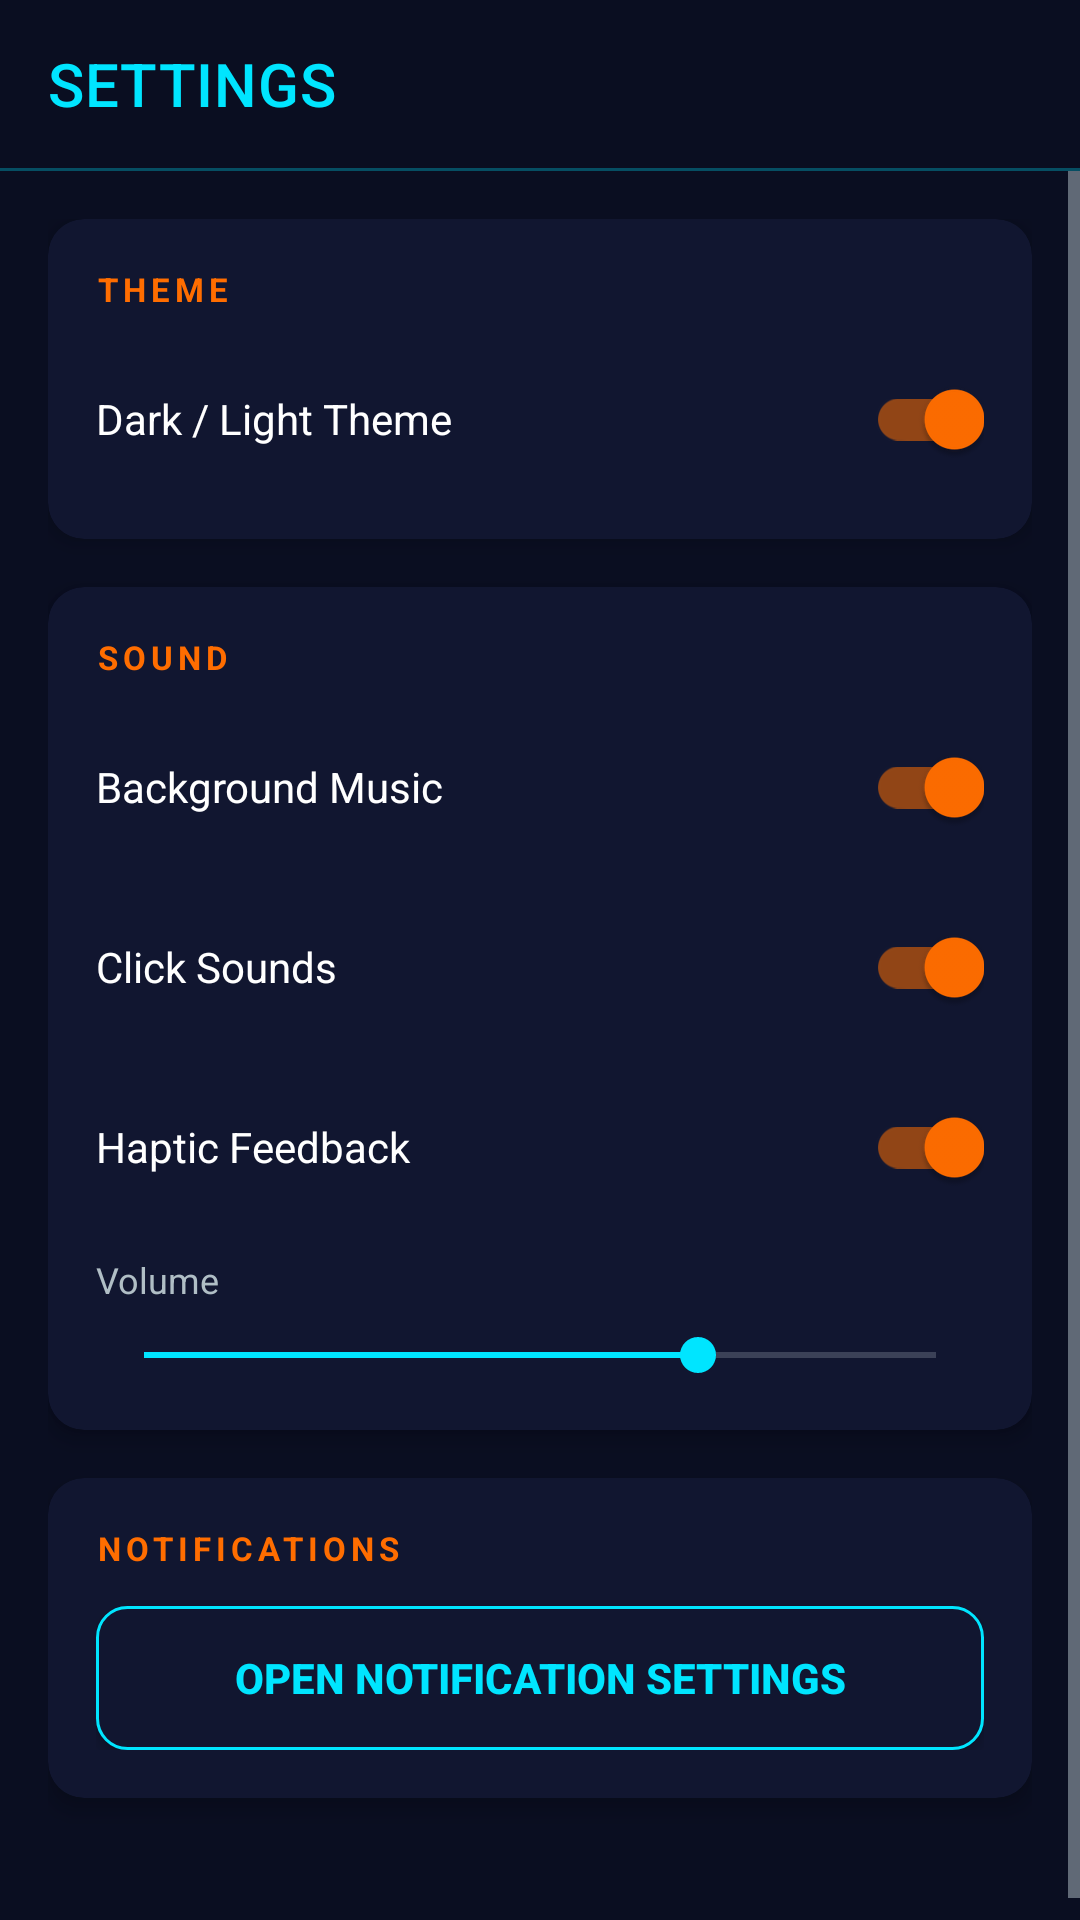

Reconstruct the res/layout file that produces this screen, plus the resources it refers to.
<!-- AndroidManifest.xml: activity theme Theme.YDN18Optimizer -->
<!-- res/layout/activity_settings.xml -->
<?xml version="1.0" encoding="utf-8"?>
<LinearLayout xmlns:android="http://schemas.android.com/apk/res/android"
    xmlns:app="http://schemas.android.com/apk/res-auto"
    android:layout_width="match_parent"
    android:layout_height="match_parent"
    android:orientation="vertical"
    android:background="@color/bg_deep">

    <androidx.appcompat.widget.Toolbar
        android:id="@+id/settingsToolbar"
        android:layout_width="match_parent"
        android:layout_height="56dp"
        android:background="@color/bg_deep"
        app:titleTextColor="@color/neon_cyan"
        app:title="SETTINGS"
        app:navigationIcon="@drawable/ic_settings" />

    <View
        android:layout_width="match_parent"
        android:layout_height="1dp"
        android:background="@color/neon_cyan"
        android:alpha="0.3" />

    <ScrollView
        android:layout_width="match_parent"
        android:layout_height="match_parent">

        <LinearLayout
            android:layout_width="match_parent"
            android:layout_height="wrap_content"
            android:orientation="vertical"
            android:padding="16dp">

            
            <androidx.cardview.widget.CardView
                android:layout_width="match_parent"
                android:layout_height="wrap_content"
                android:layout_marginBottom="16dp"
                app:cardBackgroundColor="@color/bg_card"
                app:cardCornerRadius="12dp"
                app:cardElevation="4dp"
                app:strokeColor="@color/card_border"
                app:strokeWidth="1dp">

                <LinearLayout
                    android:layout_width="match_parent"
                    android:layout_height="wrap_content"
                    android:orientation="vertical"
                    android:padding="16dp">

                    <TextView
                        android:layout_width="wrap_content"
                        android:layout_height="wrap_content"
                        android:text="THEME"
                        android:textColor="@color/neon_orange"
                        android:textSize="11sp"
                        android:textStyle="bold"
                        android:letterSpacing="0.15"
                        android:layout_marginBottom="12dp" />

                    <LinearLayout
                        android:layout_width="match_parent"
                        android:layout_height="wrap_content"
                        android:orientation="horizontal"
                        android:gravity="center_vertical">

                        <TextView
                            android:layout_width="0dp"
                            android:layout_height="wrap_content"
                            android:layout_weight="1"
                            android:text="Dark / Light Theme"
                            android:textColor="@color/text_primary"
                            android:textSize="14sp" />

                        <com.google.android.material.switchmaterial.SwitchMaterial
                            android:id="@+id/switchTheme"
                            android:layout_width="wrap_content"
                            android:layout_height="wrap_content"
                            android:checked="true" />

                    </LinearLayout>

                </LinearLayout>

            </androidx.cardview.widget.CardView>

            
            <androidx.cardview.widget.CardView
                android:layout_width="match_parent"
                android:layout_height="wrap_content"
                android:layout_marginBottom="16dp"
                app:cardBackgroundColor="@color/bg_card"
                app:cardCornerRadius="12dp"
                app:cardElevation="4dp"
                app:strokeColor="@color/card_border"
                app:strokeWidth="1dp">

                <LinearLayout
                    android:layout_width="match_parent"
                    android:layout_height="wrap_content"
                    android:orientation="vertical"
                    android:padding="16dp">

                    <TextView
                        android:layout_width="wrap_content"
                        android:layout_height="wrap_content"
                        android:text="SOUND"
                        android:textColor="@color/neon_orange"
                        android:textSize="11sp"
                        android:textStyle="bold"
                        android:letterSpacing="0.15"
                        android:layout_marginBottom="12dp" />

                    <LinearLayout
                        android:layout_width="match_parent"
                        android:layout_height="wrap_content"
                        android:orientation="horizontal"
                        android:gravity="center_vertical"
                        android:layout_marginBottom="12dp">

                        <TextView
                            android:layout_width="0dp"
                            android:layout_height="wrap_content"
                            android:layout_weight="1"
                            android:text="Background Music"
                            android:textColor="@color/text_primary"
                            android:textSize="14sp" />

                        <com.google.android.material.switchmaterial.SwitchMaterial
                            android:id="@+id/switchBgMusic"
                            android:layout_width="wrap_content"
                            android:layout_height="wrap_content"
                            android:checked="true" />

                    </LinearLayout>

                    <LinearLayout
                        android:layout_width="match_parent"
                        android:layout_height="wrap_content"
                        android:orientation="horizontal"
                        android:gravity="center_vertical"
                        android:layout_marginBottom="12dp">

                        <TextView
                            android:layout_width="0dp"
                            android:layout_height="wrap_content"
                            android:layout_weight="1"
                            android:text="Click Sounds"
                            android:textColor="@color/text_primary"
                            android:textSize="14sp" />

                        <com.google.android.material.switchmaterial.SwitchMaterial
                            android:id="@+id/switchClickSounds"
                            android:layout_width="wrap_content"
                            android:layout_height="wrap_content"
                            android:checked="true" />

                    </LinearLayout>

                    <LinearLayout
                        android:layout_width="match_parent"
                        android:layout_height="wrap_content"
                        android:orientation="horizontal"
                        android:gravity="center_vertical"
                        android:layout_marginBottom="12dp">

                        <TextView
                            android:layout_width="0dp"
                            android:layout_height="wrap_content"
                            android:layout_weight="1"
                            android:text="Haptic Feedback"
                            android:textColor="@color/text_primary"
                            android:textSize="14sp" />

                        <com.google.android.material.switchmaterial.SwitchMaterial
                            android:id="@+id/switchHaptic"
                            android:layout_width="wrap_content"
                            android:layout_height="wrap_content"
                            android:checked="true" />

                    </LinearLayout>

                    <TextView
                        android:layout_width="wrap_content"
                        android:layout_height="wrap_content"
                        android:text="Volume"
                        android:textColor="@color/text_secondary"
                        android:textSize="12sp"
                        android:layout_marginBottom="8dp" />

                    <SeekBar
                        android:id="@+id/seekVolume"
                        android:layout_width="match_parent"
                        android:layout_height="wrap_content"
                        android:max="100"
                        android:progress="70"
                        android:progressTint="@color/neon_cyan"
                        android:thumbTint="@color/neon_cyan" />

                </LinearLayout>

            </androidx.cardview.widget.CardView>

            
            <androidx.cardview.widget.CardView
                android:layout_width="match_parent"
                android:layout_height="wrap_content"
                android:layout_marginBottom="32dp"
                app:cardBackgroundColor="@color/bg_card"
                app:cardCornerRadius="12dp"
                app:cardElevation="4dp"
                app:strokeColor="@color/card_border"
                app:strokeWidth="1dp">

                <LinearLayout
                    android:layout_width="match_parent"
                    android:layout_height="wrap_content"
                    android:orientation="vertical"
                    android:padding="16dp">

                    <TextView
                        android:layout_width="wrap_content"
                        android:layout_height="wrap_content"
                        android:text="NOTIFICATIONS"
                        android:textColor="@color/neon_orange"
                        android:textSize="11sp"
                        android:textStyle="bold"
                        android:letterSpacing="0.15"
                        android:layout_marginBottom="12dp" />

                    <Button
                        android:id="@+id/btnNotifSettings"
                        android:layout_width="match_parent"
                        android:layout_height="48dp"
                        android:text="Open Notification Settings"
                        android:textColor="@color/neon_cyan"
                        android:textStyle="bold"
                        android:background="@drawable/bg_optimizer_btn" />

                </LinearLayout>

            </androidx.cardview.widget.CardView>

        </LinearLayout>

    </ScrollView>

</LinearLayout>
<!-- resources referenced by this layout -->
<resources>
  <color name="bg_card">#111630</color>
  <color name="bg_deep">#0A0E21</color>
  <color name="card_border">#1A2545</color>
  <color name="neon_cyan">#00E5FF</color>
  <color name="neon_orange">#FF6D00</color>
  <color name="text_primary">#FFFFFF</color>
  <color name="text_secondary">#B0BEC5</color>
  <!-- drawable bg_optimizer_btn (drawable) -->
  <?xml version="1.0" encoding="utf-8"?>
  <shape xmlns:android="http://schemas.android.com/apk/res/android"
      android:shape="rectangle">
      <solid android:color="#111630" />
      <stroke android:width="1dp" android:color="#00E5FF" />
      <corners android:radius="10dp" />
  </shape>
  <style name="Theme.YDN18Optimizer" parent="Theme.MaterialComponents.DayNight.NoActionBar">
          <item name="colorPrimary">@color/neon_cyan</item>
          <item name="colorPrimaryVariant">@color/neon_blue</item>
          <item name="colorOnPrimary">@color/bg_deep</item>
          <item name="colorSecondary">@color/neon_orange</item>
          <item name="colorSecondaryVariant">@color/neon_gold</item>
          <item name="colorOnSecondary">@color/bg_deep</item>
          <item name="android:colorBackground">@color/bg_deep</item>
          <item name="colorSurface">@color/bg_card</item>
          <item name="colorOnSurface">@color/text_primary</item>
          <item name="colorError">@color/neon_red</item>
          <item name="android:statusBarColor">@color/bg_deep</item>
          <item name="android:navigationBarColor">@color/bg_deep</item>
          <item name="android:windowLightStatusBar" tools:targetApi="m">false</item>
          <item name="android:textColorPrimary">@color/text_primary</item>
          <item name="android:textColorSecondary">@color/text_secondary</item>
      </style>
  <color name="neon_blue">#2979FF</color>
  <color name="neon_gold">#FFD600</color>
  <color name="neon_red">#FF1744</color>
</resources>
